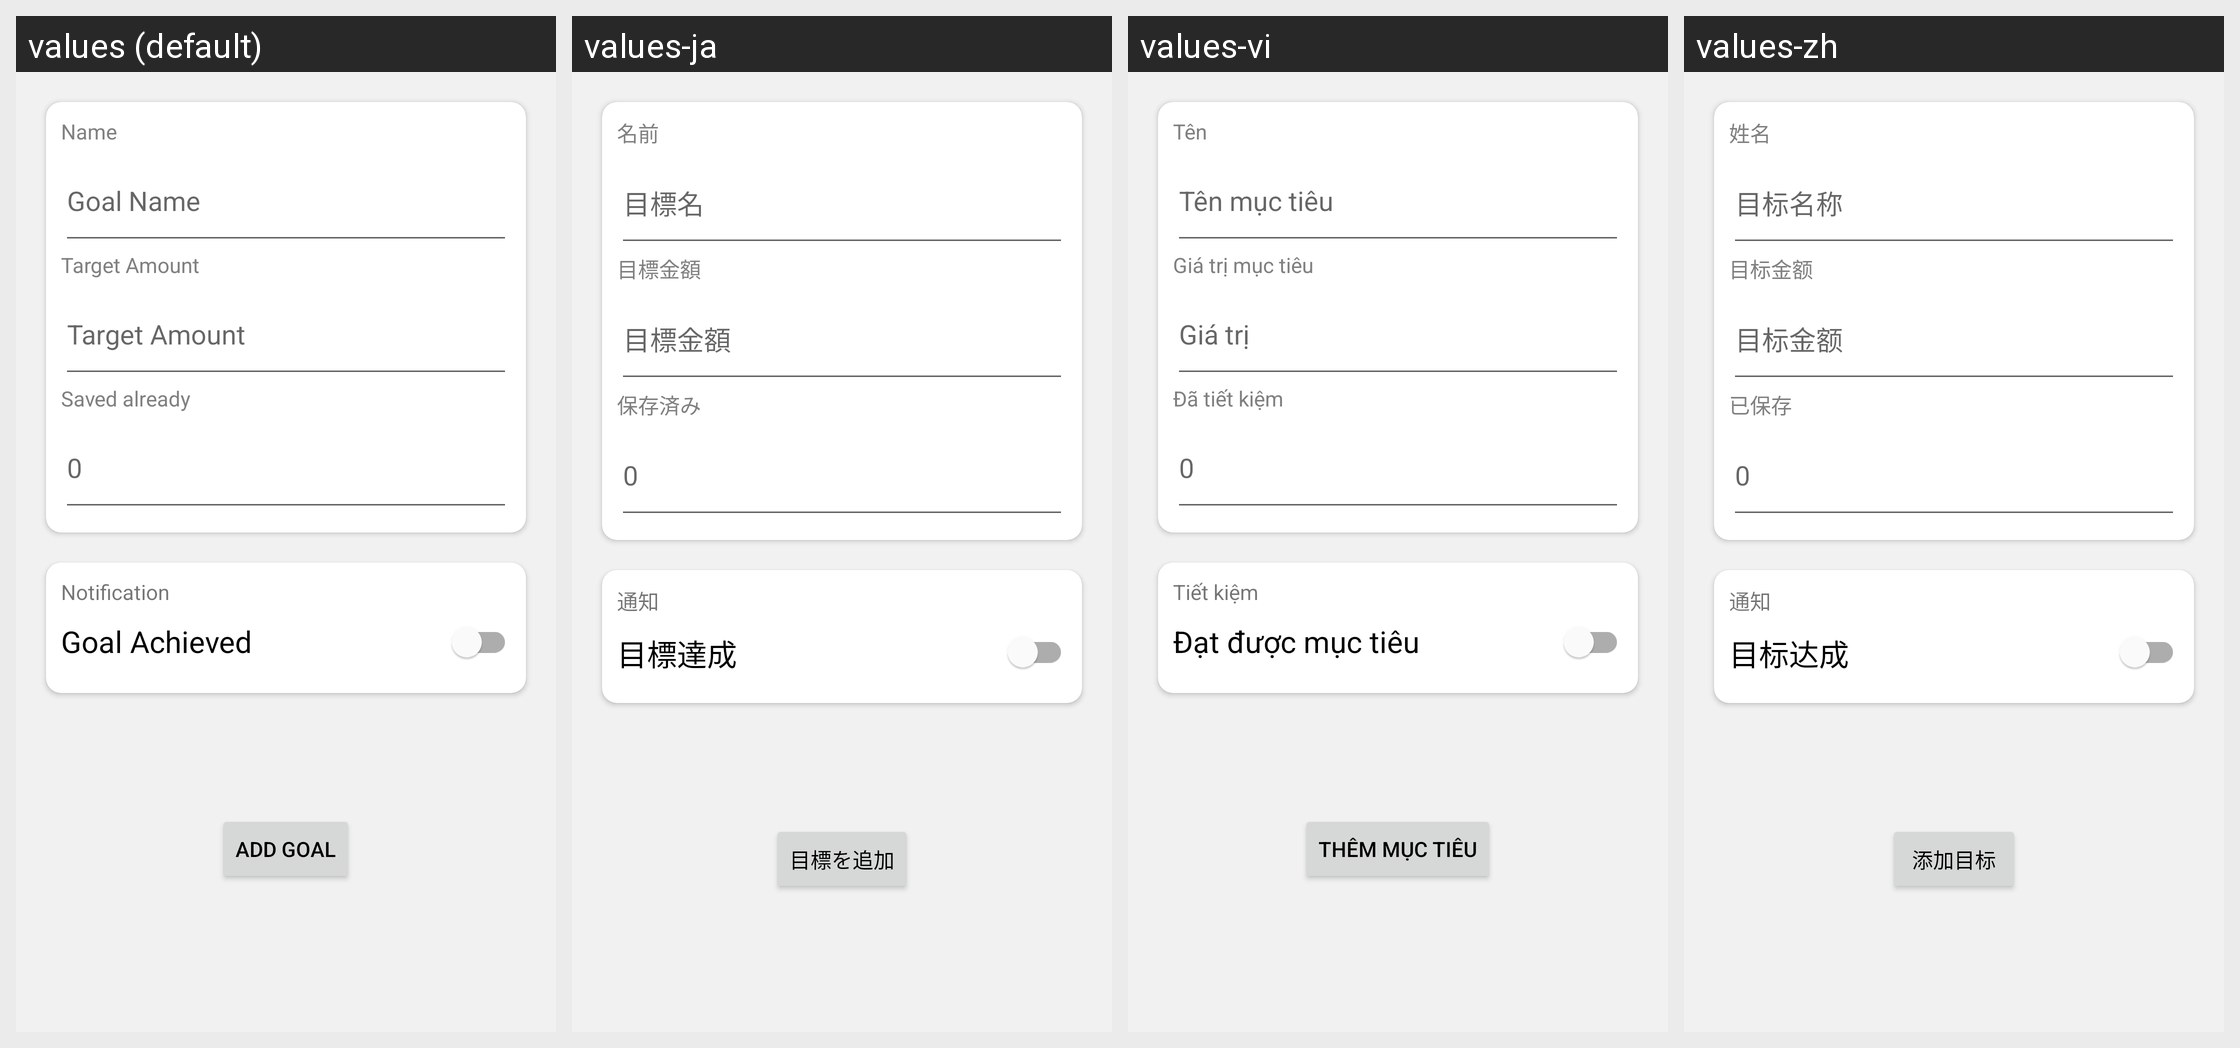

Here is an Android app screen in its default locale and in the app's own translations. Write out the translated-string differences for the strings that appear on this screen.
Android screen res/layout/activity_create_goal.xml rendered under 4 locales, left to right: values (default), values-ja, values-vi, values-zh. Device: Nexus 5 (rendered at 1080×1920; each locale shown at half size, 540×960, under a caption strip naming it); theme Theme.FinancialApp.
Strings drawn on this screen, with the default value and each locale's value (text and hints the layout hard-codes, and strings that could not be matched under every locale, appear in the picture but are not listed):

name_goalTV
  values: Name
  values-ja: 名前
  values-vi: Tên
  values-zh: 姓名

goal_name_ET
  values: Goal Name
  values-ja: 目標名
  values-vi: Tên mục tiêu
  values-zh: 目标名称

target_amount_TV
  values: Target Amount
  values-ja: 目標金額
  values-vi: Giá trị mục tiêu
  values-zh: 目标金额

target_amountET
  values: Target Amount
  values-ja: 目標金額
  values-vi: Giá trị
  values-zh: 目标金额

saved_alreadyET
  values: Saved already
  values-ja: 保存済み
  values-vi: Đã tiết kiệm
  values-zh: 已保存

notification_goal
  values: Notification
  values-ja: 通知
  values-vi: Tiết kiệm
  values-zh: 通知

goal_achievedTV
  values: Goal Achieved
  values-ja: 目標達成
  values-vi: Đạt được mục tiêu
  values-zh: 目标达成

add_goalBT
  values: Add Goal
  values-ja: 目標を追加
  values-vi: Thêm mục tiêu
  values-zh: 添加目标
